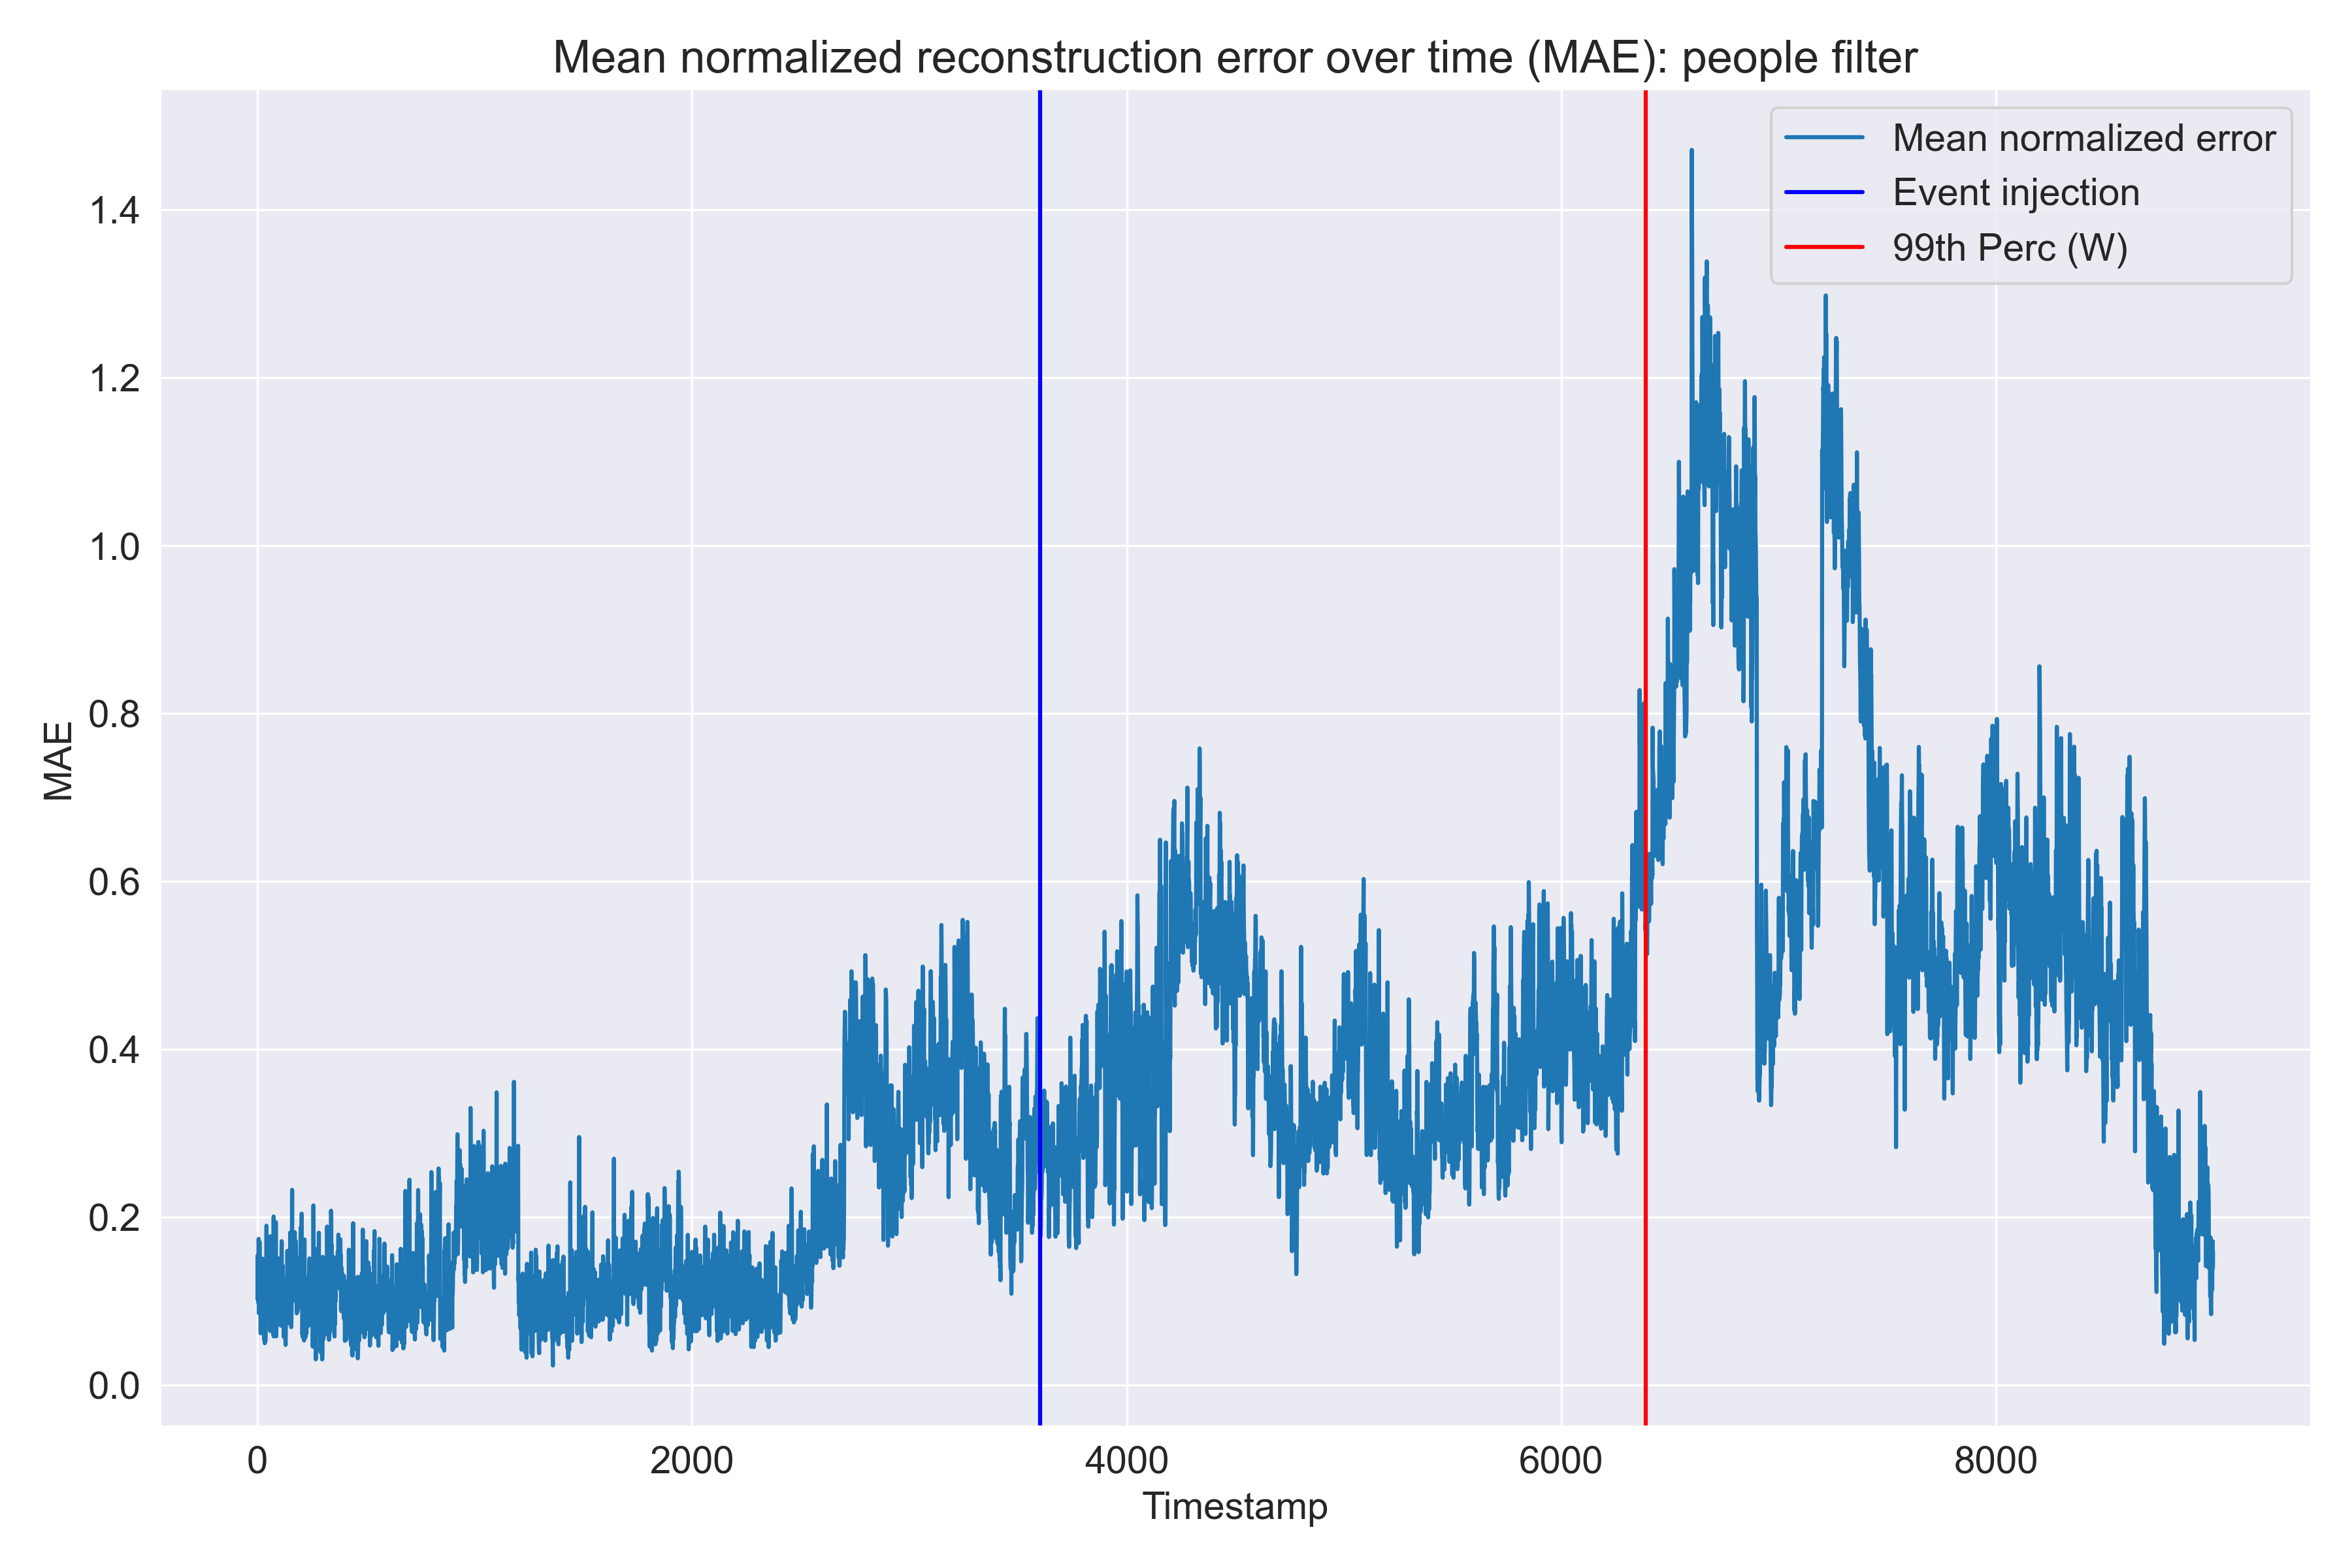

The file beside this chart, header and first rows:
idle_drivers, on_road_drivers, pickup_drivers, responding_drivers, pending_customers, avg_rejections_before_accepted, moving_drivers, mean_error
0.1251, 0.1037, 0.09662, 0.04312, 0.06605, 0.05913, 0.2236, 0.1025
0.316, 0.0996, 0.08209, 0.135, 0.1546, 0.02206, 0.2741, 0.1548
0.2304, 0.1225, 0.09291, 0.01295, 0.02502, 0.01969, 0.2042, 0.1011
0.1809, 0.1275, 0.113, 0.01798, 0.02211, 0.02907, 0.1969, 0.0982
0.1656, 0.09756, 0.1042, 0.1489, 0.1765, 0.001754, 0.1441, 0.1198
0.1773, 0.08999, 0.1551, 0.2683, 0.359, 0.02224, 0.1465, 0.1741
0.1034, 0.1051, 0.1295, 0.001111, 0.05004, 0.06117, 0.1482, 0.0855
0.1346, 0.08789, 0.01676, 0.1224, 0.1519, 0.08803, 0.1488, 0.1072
0.1872, 0.1346, 0.0302, 0.1504, 0.1894, 0.08577, 0.1509, 0.1326
0.1338, 0.1228, 0.004985, 0.3222, 0.3296, 0.1268, 0.1536, 0.1705
0.1686, 0.1428, 0.02505, 0.2058, 0.2492, 0.1276, 0.1536, 0.1532
0.1252, 0.1252, 0.04319, 0.08619, 0.0556, 0.1394, 0.09703, 0.09598
0.05431, 0.117, 0.01856, 0.2014, 0.2327, 0.07764, 0.08922, 0.113
0.03091, 0.1074, 0.0246, 0.1682, 0.08198, 0.08808, 0.0798, 0.08299
0.08156, 0.109, 0.03216, 0.0336, 0.03344, 0.07035, 0.07096, 0.06158
0.1356, 0.122, 0.05592, 0.107, 0.07431, 0.07772, 0.06418, 0.09095
0.02487, 0.1119, 0.08091, 0.01444, 0.08013, 0.06461, 0.05996, 0.0624
0.06392, 0.07864, 0.06253, 0.1668, 0.1449, 0.06539, 0.05809, 0.09147
0.03492, 0.06835, 0.0738, 0.1805, 0.2143, 0.08673, 0.058, 0.1024
0.05817, 0.09247, 0.129, 0.2938, 0.2335, 0.08195, 0.05911, 0.1354
0.001258, 0.1441, 0.1592, 0.06016, 0.05771, 0.05013, 0.1982, 0.09582
0.07919, 0.18, 0.13, 0.004299, 0.009492, 0.08496, 0.2244, 0.1018
0.1404, 0.1831, 0.1181, 0.07304, 0.09933, 0.05686, 0.1962, 0.1239
0.1076, 0.1516, 0.08355, 0.0217, 0.0008036, 0.0786, 0.1923, 0.09088
0.1165, 0.1425, 0.142, 0.1528, 0.2518, 0.04691, 0.2001, 0.1504
0.08866, 0.1023, 0.1138, 0.07595, 0.1125, 0.03994, 0.2076, 0.1058
0.01928, 0.05379, 0.05748, 0.006527, 0.07361, 0.03114, 0.2089, 0.0644
0.03949, 0.02003, 0.002327, 0.1844, 0.1269, 0.0377, 0.2041, 0.08785
0.08327, 0.03591, 0.02281, 0.2155, 0.1629, 0.05717, 0.1965, 0.1106
0.01404, 0.04433, 0.002687, 0.1006, 0.08943, 0.06884, 0.1892, 0.07273
0.03391, 0.02552, 0.01117, 0.0282, 0.01233, 0.0953, 0.1786, 0.055
0.03838, 0.04116, 0.01628, 0.01547, 0.02268, 0.08001, 0.1598, 0.0534
0.1096, 0.08225, 0.02238, 0.169, 0.1497, 0.0735, 0.1487, 0.1079
0.008803, 0.1111, 0.03418, 0.006822, 0.01447, 0.07838, 0.0945, 0.04975
0.01481, 0.1332, 0.02794, 0.07677, 0.00148, 0.08808, 0.09458, 0.06241
0.0212, 0.1568, 0.01189, 0.1363, 0.05543, 0.0937, 0.09719, 0.08179
0.03943, 0.1631, 0.01943, 0.04845, 0.004159, 0.04444, 0.04758, 0.05238
0.06594, 0.1837, 0.01633, 0.0599, 0.03999, 0.04983, 0.04607, 0.06596
0.2282, 0.2193, 0.0107, 0.0809, 0.03611, 0.007878, 0.01406, 0.0853
0.2636, 0.226, 0.0009649, 0.1154, 0.07499, 0.01573, 0.02659, 0.1033
0.1758, 0.1443, 0.125, 0.1303, 0.1534, 0.08112, 0.1325, 0.1346
0.1325, 0.1379, 0.1484, 0.2931, 0.3503, 0.06429, 0.2017, 0.1898
0.04097, 0.1922, 0.1606, 0.1346, 0.06913, 0.05869, 0.1669, 0.1176
0.1154, 0.2103, 0.1964, 0.1043, 0.2019, 0.03876, 0.1535, 0.1458
0.08712, 0.1906, 0.1143, 0.04605, 0.07452, 0.02833, 0.1491, 0.09857
0.004502, 0.1344, 0.06966, 0.06016, 0.09147, 0.02958, 0.1515, 0.07732
0.03576, 0.1574, 0.0838, 0.1316, 0.1191, 0.03981, 0.158, 0.1036
0.03359, 0.2027, 0.1016, 0.1666, 0.1049, 0.04035, 0.1665, 0.1166
0.0359, 0.1778, 0.06617, 0.06917, 0.04847, 0.06196, 0.1758, 0.09075
0.02846, 0.1869, 0.06689, 0.124, 0.162, 0.06034, 0.1839, 0.1161
0.05479, 0.138, 0.01557, 0.2312, 0.2265, 0.03846, 0.1372, 0.1203
0.06747, 0.1245, 0.02869, 0.1471, 0.1298, 0.08843, 0.1398, 0.1037
0.08095, 0.1354, 0.07523, 0.1069, 0.08278, 0.09413, 0.1399, 0.1022
0.0218, 0.1132, 0.08018, 0.08384, 0.07908, 0.08891, 0.1384, 0.08648
0.05855, 0.1267, 0.07178, 0.05126, 0.01817, 0.08422, 0.1362, 0.07812
0.02694, 0.09447, 0.07862, 0.2541, 0.2717, 0.08679, 0.1339, 0.1352
0.1034, 0.0738, 0.07075, 0.003989, 0.08939, 0.1082, 0.1319, 0.08306
0.03815, 0.08741, 0.06252, 0.01281, 0.02587, 0.1037, 0.1303, 0.06583
0.07774, 0.1236, 0.03902, 0.01222, 0.08038, 0.03988, 0.0768, 0.06423
0.2443, 0.1476, 0.07363, 0.2836, 0.3592, 0.05572, 0.0761, 0.1772
... 8,940 more rows
